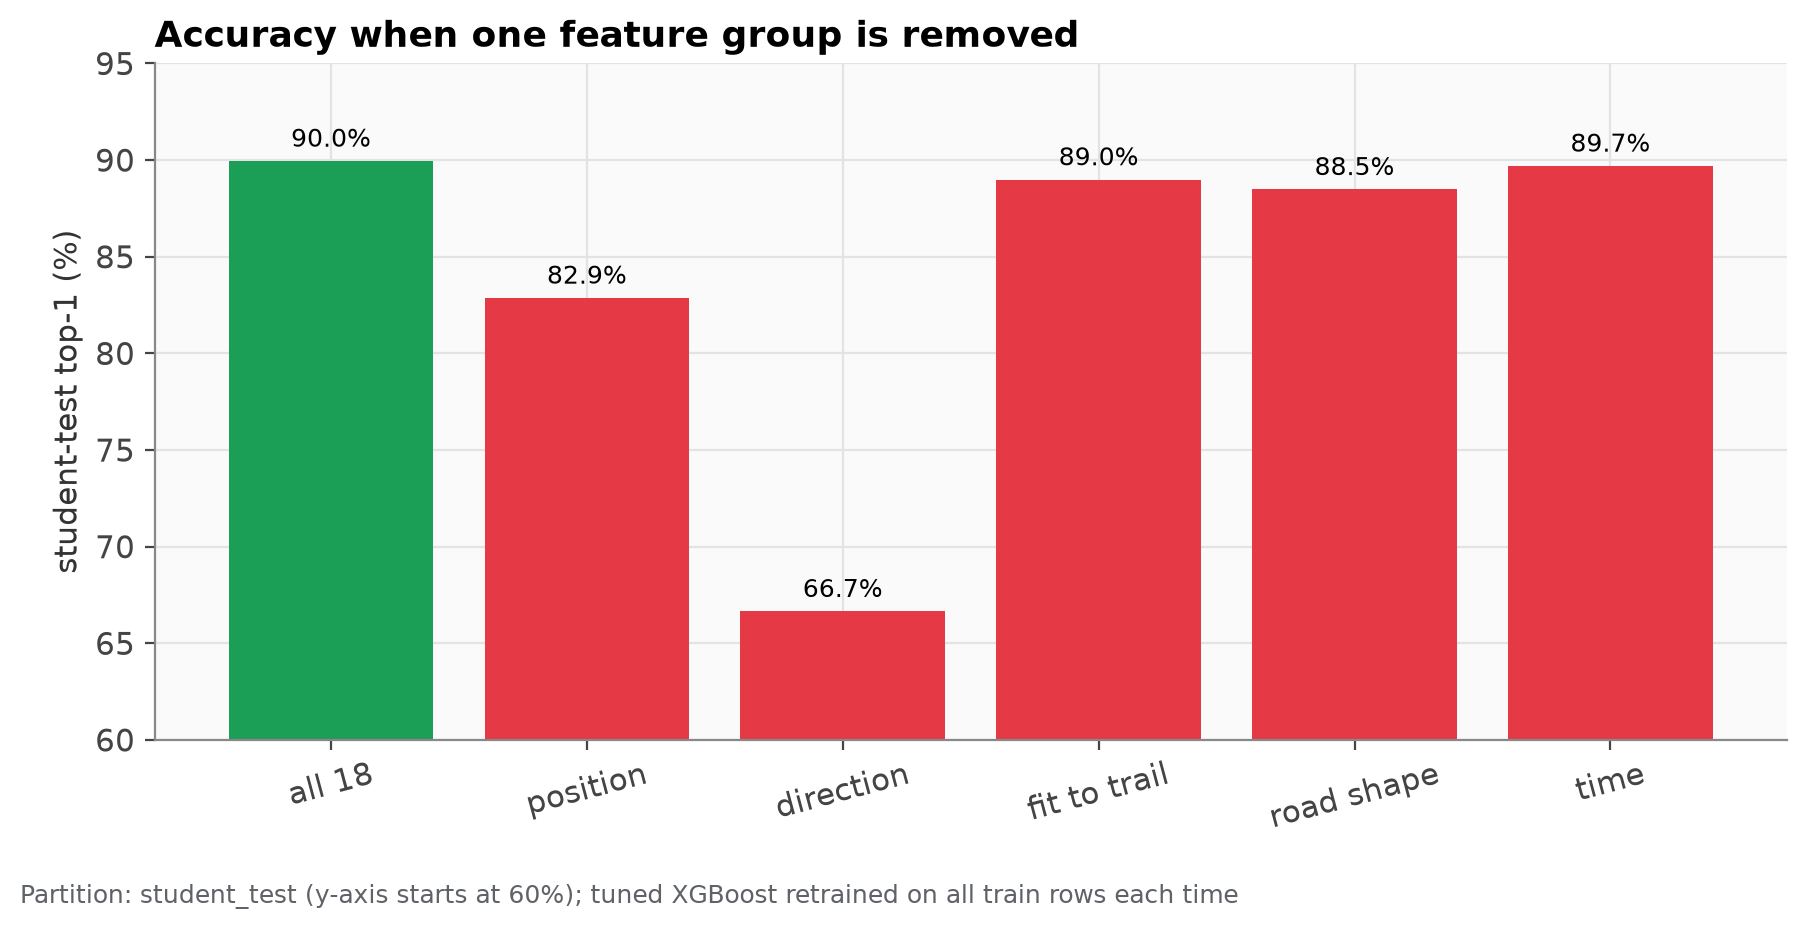

The file beside this chart, header and first rows:
removed, n_features, test_top1, test_macro_f1, test_log_loss, top1_change_pts
nothing (all 18 features), 18, 0.8995, 0.9412, 0.02988, 0.0
position (dist, t_frac, rank, gap-to-min…, 13, 0.8287, 0.8932, 0.0532, -7.085
direction (cos_heading, heading_ok, ds_s…, 14, 0.6665, 0.8159, 0.06703, -23.3
fit to trail (d_prev, d_next, d_mean_win…, 14, 0.8899, 0.9375, 0.03307, -0.9614
road shape (arc_len, junction degrees), 15, 0.8848, 0.9338, 0.03187, -1.468
time (dt_prev, dt_next), 16, 0.897, 0.9409, 0.03, -0.256
